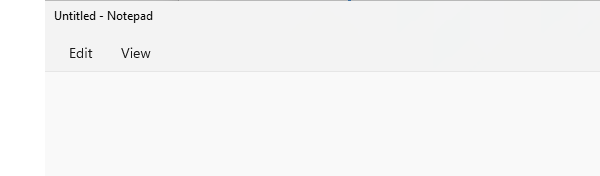
Workflow: save_as

Step 1: Open Application 'notepad.exe Untitled' on the element in window 'Untitled - Notepad' (notepad.exe)

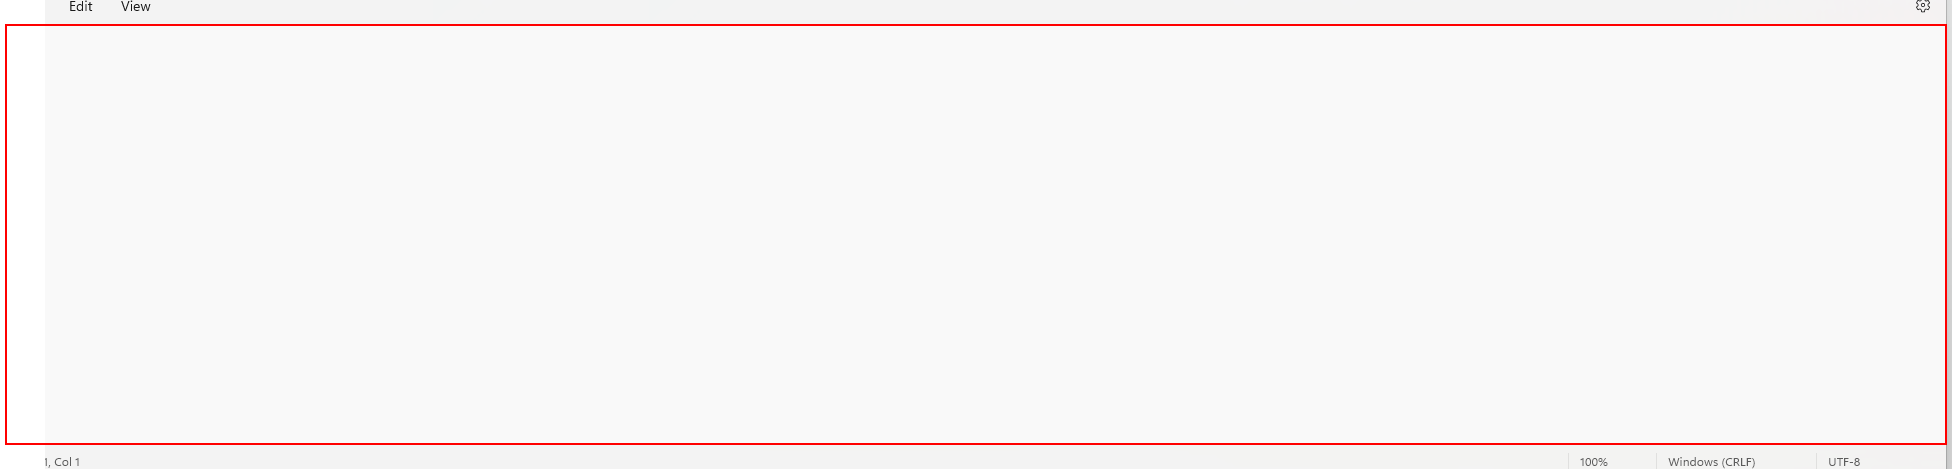
Step 2: type "Uipath automation is fun" into the element

Step 3: type a value into the element (same screen as step 2)

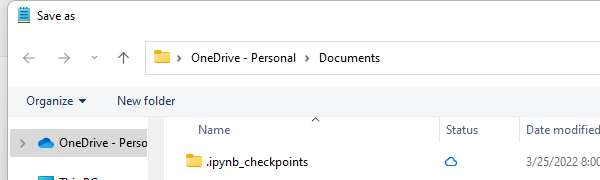
Step 4: Attach Window 'notepad.exe  Save as' on the dialog in window 'Save as' (notepad.exe)

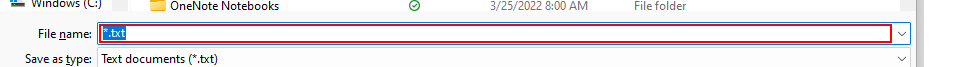
Step 5: type "[Environment.CurrentDirectory + "\outputOfSaveAs\testing_" + Now.ToString("dd_MM_yyyy_HH_mm") + ".txt[k(enter)]"]"

Step 6: type a value into the element (notepad.exe) (same screen as step 2)